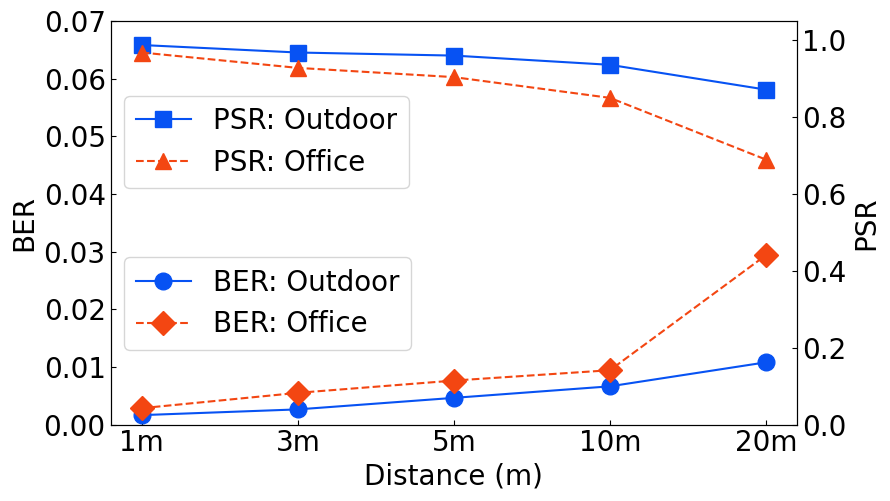

Reproduce this figure in Python.
import matplotlib.pyplot as plt
import numpy as np
import statistics
from scipy.interpolate import make_interp_spline
import matplotlib
matplotlib.rc("font",family='Times New Roman')

# 距离（米）作为横坐标
positions = ['1m', '3m', '5m','10m', '20m']
x = np.arange(len(positions))

# BER 和 Reception Rate 数据
ber_list_d = [0.0016395, 0.002635, 0.004635, 0.006635, 0.0108]
loss_list_d = [0.9875, 0.968, 0.96, 0.936, 0.8714]

ber_list_office = [0.002845, 0.005506, 0.007635, 0.00943, 0.02939]
loss_list_office = [0.968, 0.928, 0.904, 0.85, 0.6894]

# 创建图形和双 y 轴
fig, ax1 = plt.subplots(figsize=(9, 5))

# ===== 左侧 y 轴（BER） =====
# ax1.set_xlabel('Distance (m)', fontsize=14)
# ax1.set_ylabel('BER', color='black', fontsize=14)
ax1.set_xlabel('Distance (m)', fontsize=20)
ax1.set_ylabel('BER', color='black', fontsize=20)
# ax1.plot(x, ber_list_d, marker='o', linestyle='-', color='#9bbf8aff', label='BER:Outdoor')
# ax1.plot(x, ber_list_office, marker='D', linestyle='--', color='#82afdaff', label='BER:Office')
ax1.plot(x, ber_list_d, marker='o', linestyle='-', color="#0752f3ff", label='BER: Outdoor', markersize=12)
ax1.plot(x, ber_list_office, marker='D', linestyle='--', color="#f34612ff", label='BER: Office', markersize=12)
ax1.tick_params(axis='y', labelcolor='black')
# ax1.set_ylim(0, max(max(ber_list_d), max(ber_list_office)) * 1.2)
ax1.set_ylim(0, 0.07)
ax1.tick_params(axis='both', direction='in')  # 刻度线朝内
lines1, labels1 = ax1.get_legend_handles_labels()
ax1.legend(lines1, labels1, loc='center left', bbox_to_anchor=(0.0, 0.3),fontsize=20)

# ===== 右侧 y 轴（Reception Rate） =====
ax2 = ax1.twinx()
# ax2.set_ylabel('PSR', color='black', fontsize=14)
ax2.set_ylabel('PSR', color='black', fontsize=20)
# ax2.plot(x, loss_list_d, marker='s', linestyle='-', color='#9bbf8aff', label='PSR:Outdoor')
# ax2.plot(x, loss_list_office, marker='^', linestyle='--', color='#82afdaff', label='PSR:Office')
ax2.plot(x, loss_list_d, marker='s', linestyle='-', color='#0752f3ff', label='PSR: Outdoor', markersize=12)
ax2.plot(x, loss_list_office, marker='^', linestyle='--', color='#f34612ff', label='PSR: Office', markersize=12)
ax2.tick_params(axis='y', labelcolor='black')
ax2.set_ylim(0, 1.05)
ax2.tick_params(axis='both', direction='in')  # 刻度线朝内
# 设置 x 轴标签
plt.xticks(x, positions, fontsize=20)

ax1.tick_params(axis='x', labelsize=20)   # x轴刻度大小
ax1.tick_params(axis='y', labelsize=20)   # 左y轴刻度大小
ax2.tick_params(axis='y', labelsize=20)  

lines2, labels2 = ax2.get_legend_handles_labels()
ax2.legend(lines2, labels2, loc='center left', bbox_to_anchor=(0.0, 0.7), fontsize=20)

plt.tight_layout()
# plt.savefig("figure.pdf", format="pdf", bbox_inches="tight")
plt.show()

# 4个位置，每个位置3次测量（示例：丢包率或BER）
# 行为位置，列为测量次数
# data = np.array([
#     [0.005176, 0.013158, 0.002315],   # 位置1
#     [0.061508, 0.0, 0.006349],   # 位置2
#     [0.00085, 0.002976,0.002315],   # 位置3
#     [0.00, 0.001082, 0.000916]    # 位置4
# ])

# # 位置
# data = np.array([
#     [0.005176,0.013158,0.002315],   # A
#     [0.00085,0.002976,0.002315],#  B
#     [0.005176,0.013158,0.002315] # C
# ])

# # 计算每个位置的平均值和方差
# means = np.mean(data, axis=1)
# variances = np.var(data, axis=1, ddof=1)  # 样本方差
# std_devs = np.sqrt(variances)  # 也可以用标准差作为误差条

# # 横坐标标签
# positions = ['A', 'B', 'C']
# x = np.arange(len(positions))

# # 绘制柱状图（带误差条）
# plt.figure(figsize=(6, 4))
# plt.bar(x, means, yerr=variances, capsize=3, color='saddlebrown', edgecolor='black')
# # plt.plot(x, means, marker='o', label='BER', color='blue')

# # 添加标签和标题
# plt.xticks(x, positions)
# plt.ylabel('Rate')
# plt.title('Average Rate with Variance at Different Positions')
# plt.grid(axis='y', linestyle='--', alpha=0.7)
# plt.ylim(0, 0.02) 
# plt.tight_layout()
# plt.show()

# ----------------------------------------------
# 位置柱状图
# positions = ['A', 'B', 'C']

# # 每个位置对应的 BER 和丢包率（示例数据）
# ber_list = [0.006845, 0.002506, 0.002143]
# loss_list = [0.01, 0.03, 0.06, 0.12]  # 丢包率（0~1）

# # 设置柱状图的位置
# x = np.arange(len(positions))
# width = 0.35  # 两组柱子的宽度间距

# # 创建图形
# plt.figure(figsize=(8, 5))
# plt.bar(x - width/2, ber_list, width, label='BER', color='saddlebrown')
# # plt.bar(x + width/2, loss_list, width, label='Packet Loss Rate', color='salmon')

# # 添加标签与标题
# plt.xlabel('Position')
# plt.ylabel('Rate')
# plt.title('BER and Packet Loss Rate at Different Positions')
# plt.xticks(x, positions)
# plt.legend()
# plt.grid(axis='y', linestyle='--', alpha=0.7)
# plt.ylim(0, 0.1) 

# plt.tight_layout()
# plt.show()

# data = [0.005176, 0.013158,0.002315]  # 示例：丢包率或BER等
# var = statistics.variance(data)  # 样本方差
# print(f"方差：{var}")
